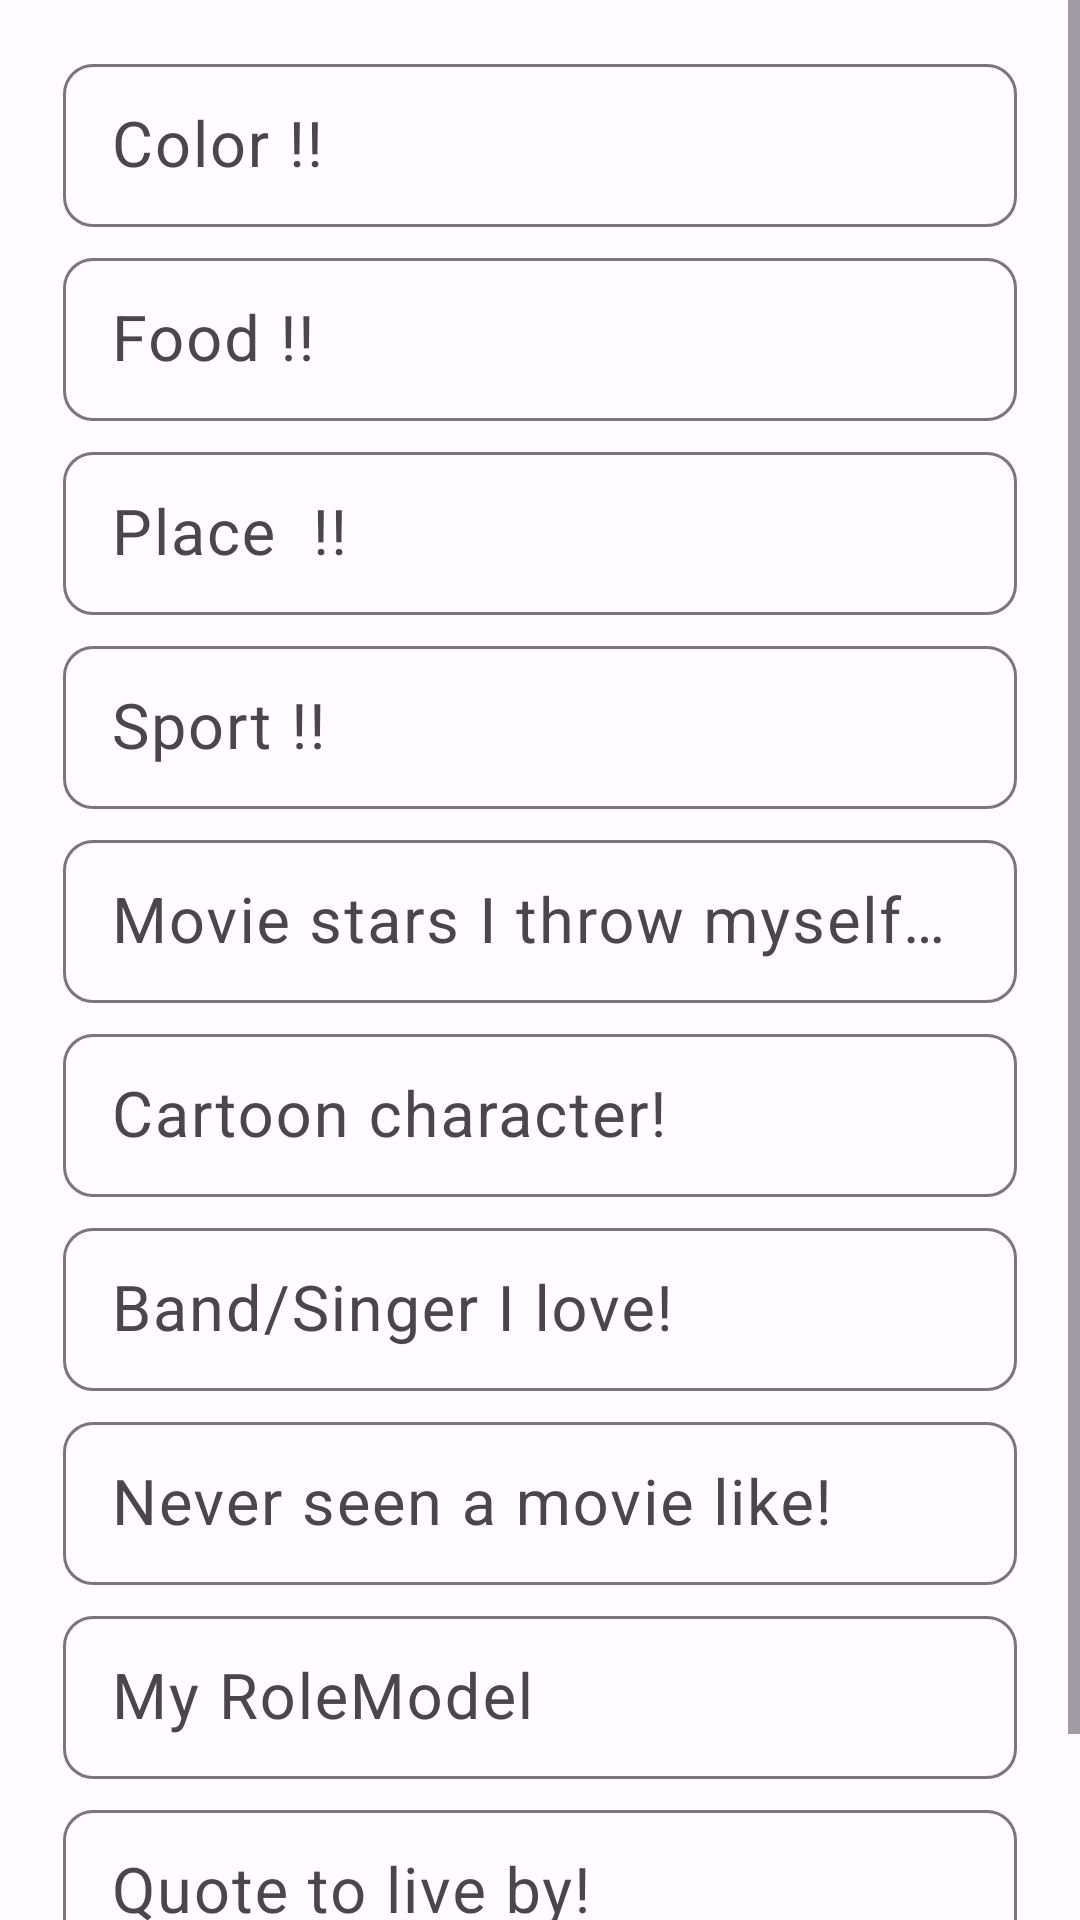

Produce the Android XML layout that renders to this screen, including the resource entries it uses.
<!-- AndroidManifest.xml: application theme Theme.SlamBook -->
<!-- res/layout/fragment_talk_faves.xml -->
<?xml version="1.0" encoding="utf-8"?>
<ScrollView
    xmlns:android="http://schemas.android.com/apk/res/android"
    xmlns:tools="http://schemas.android.com/tools"
    tools:context="com.sayatech.slambook.TalkFaves"
    android:layout_width="match_parent"
    android:layout_height="match_parent">

<LinearLayout
    android:layout_width="match_parent"
    android:layout_height="wrap_content"
    android:orientation="vertical"
    android:padding="16sp">

    <com.google.android.material.textfield.TextInputLayout
        android:layout_width="match_parent"
        android:layout_height="wrap_content"
        style="@style/Theme.SlamBook.SlamInputLayout">

        <com.google.android.material.textfield.TextInputEditText
            android:id="@+id/textColor"
            android:layout_width="match_parent"
            android:layout_height="wrap_content"
            style="@style/Theme.SlamBook.SlamInputEditText"
            android:hint="Color !!"
            android:inputType="textShortMessage"
            android:maxLines="1" />

    </com.google.android.material.textfield.TextInputLayout>

    <com.google.android.material.textfield.TextInputLayout
        android:layout_width="match_parent"
        android:layout_height="wrap_content"
        style="@style/Theme.SlamBook.SlamInputLayout">

        <com.google.android.material.textfield.TextInputEditText
            android:id="@+id/textFood"
            android:layout_width="match_parent"
            android:layout_height="wrap_content"
            style="@style/Theme.SlamBook.SlamInputEditText"
            android:inputType="textShortMessage"
            android:maxLines="1"
            android:hint="Food !!" />

    </com.google.android.material.textfield.TextInputLayout>

    <com.google.android.material.textfield.TextInputLayout
        android:layout_width="match_parent"
        android:layout_height="wrap_content"
        style="@style/Theme.SlamBook.SlamInputLayout">

        <com.google.android.material.textfield.TextInputEditText
            android:id="@+id/textPlace"
            android:layout_width="match_parent"
            android:layout_height="wrap_content"
            style="@style/Theme.SlamBook.SlamInputEditText"
            android:inputType="textShortMessage"
            android:maxLines="1"
            android:hint="Place  !!" />

    </com.google.android.material.textfield.TextInputLayout>

    <com.google.android.material.textfield.TextInputLayout
        android:layout_width="match_parent"
        android:layout_height="wrap_content"
        style="@style/Theme.SlamBook.SlamInputLayout">

        <com.google.android.material.textfield.TextInputEditText
            android:id="@+id/textSport"
            android:layout_width="match_parent"
            android:layout_height="wrap_content"
            style="@style/Theme.SlamBook.SlamInputEditText"
            android:inputType="textShortMessage"
            android:maxLines="1"
            android:hint="Sport !!" />

    </com.google.android.material.textfield.TextInputLayout>

    <com.google.android.material.textfield.TextInputLayout
        android:layout_width="match_parent"
        android:layout_height="wrap_content"
        style="@style/Theme.SlamBook.SlamInputLayout">

        <com.google.android.material.textfield.TextInputEditText
            android:id="@+id/textMovieStar"
            android:layout_width="match_parent"
            android:layout_height="wrap_content"
            style="@style/Theme.SlamBook.SlamInputEditText"
            android:inputType="textShortMessage"
            android:maxLines="1"
            android:hint="Movie stars I throw myself at!" />

    </com.google.android.material.textfield.TextInputLayout>

    <com.google.android.material.textfield.TextInputLayout
        android:layout_width="match_parent"
        android:layout_height="wrap_content"
        style="@style/Theme.SlamBook.SlamInputLayout">

        <com.google.android.material.textfield.TextInputEditText
            android:id="@+id/textCartoon"
            android:layout_width="match_parent"
            android:layout_height="wrap_content"
            style="@style/Theme.SlamBook.SlamInputEditText"
            android:inputType="textShortMessage"
            android:maxLines="1"
            android:hint="Cartoon character!" />

    </com.google.android.material.textfield.TextInputLayout>

    <com.google.android.material.textfield.TextInputLayout
        android:layout_width="match_parent"
        android:layout_height="wrap_content"
        style="@style/Theme.SlamBook.SlamInputLayout">

        <com.google.android.material.textfield.TextInputEditText
            android:id="@+id/textSinger"
            android:layout_width="match_parent"
            android:layout_height="wrap_content"
            style="@style/Theme.SlamBook.SlamInputEditText"
            android:inputType="textShortMessage"
            android:maxLines="1"
            android:hint="Band/Singer I love!" />

    </com.google.android.material.textfield.TextInputLayout>

    <com.google.android.material.textfield.TextInputLayout
        android:layout_width="match_parent"
        android:layout_height="wrap_content"
        style="@style/Theme.SlamBook.SlamInputLayout">

        <com.google.android.material.textfield.TextInputEditText
            android:id="@+id/textMovie"
            android:layout_width="match_parent"
            android:layout_height="wrap_content"
            style="@style/Theme.SlamBook.SlamInputEditText"
            android:inputType="textShortMessage"
            android:maxLines="1"
            android:hint="Never seen a movie like!" />

    </com.google.android.material.textfield.TextInputLayout>

    <com.google.android.material.textfield.TextInputLayout
        android:layout_width="match_parent"
        android:layout_height="wrap_content"
        style="@style/Theme.SlamBook.SlamInputLayout">

        <com.google.android.material.textfield.TextInputEditText
            android:id="@+id/textRoleModel"
            android:layout_width="match_parent"
            android:layout_height="wrap_content"
            style="@style/Theme.SlamBook.SlamInputEditText"
            android:inputType="textShortMessage"
            android:maxLines="1"
            android:hint="My RoleModel" />

    </com.google.android.material.textfield.TextInputLayout>

    <com.google.android.material.textfield.TextInputLayout
        android:layout_width="match_parent"
        android:layout_height="wrap_content"
        style="@style/Theme.SlamBook.SlamInputLayout">

        <com.google.android.material.textfield.TextInputEditText
            android:id="@+id/textQuote"
            android:layout_width="match_parent"
            android:layout_height="wrap_content"
            style="@style/Theme.SlamBook.SlamInputEditText"
            android:inputType="textShortMessage"
            android:maxLines="1"
            android:hint="Quote to live by!"
            android:layout_marginBottom="30dp"/>

    </com.google.android.material.textfield.TextInputLayout>

</LinearLayout>
</ScrollView>
<!-- resources referenced by this layout -->
<resources>
  <style name="Theme.SlamBook.SlamInputEditText" parent="ThemeOverlay.Material3.TextInputEditText">
          <item name="fontFamily">@font/signika_regular</item>
          <item name="android:layout_marginStart">5dp</item>
          <item name="android:layout_marginEnd">5dp</item>
          <item name="android:textCursorDrawable">@drawable/cursor_new</item>
          <item name="android:textSize">21sp</item>
          <item name="android:textColor">@color/md_theme_light_onSurface</item>
          <item name="android:lineSpacingExtra">-10dp</item>
      </style>
  <style name="Theme.SlamBook.SlamInputLayout" parent="Widget.Material3.TextInputLayout.OutlinedBox.Dense">
          <item name="boxCornerRadiusBottomEnd">10dp</item>
          <item name="boxCornerRadiusBottomStart">10dp</item>
          <item name="boxCornerRadiusTopEnd">10dp</item>
          <item name="boxCornerRadiusTopStart">10dp</item>
          <item name="android:layout_marginBottom">5dp</item>
      </style>
  <!-- drawable cursor_new (drawable) -->
  <?xml version="1.0" encoding="utf-8"?>
  <shape xmlns:android="http://schemas.android.com/apk/res/android"
      android:shape="rectangle" >
      <size
          android:width="2dip" />
      <solid
          android:color="?attr/colorPrimary" />
      <padding
          android:top="0dp"
          android:bottom="-1dp" />
  </shape>
  <color name="md_theme_light_onSurface">#1D1B1E</color>
  <color name="md_theme_light_primary">#784A9A</color>
  <color name="md_theme_light_onPrimary">#FFFFFF</color>
  <color name="md_theme_light_primaryContainer">#F2DAFF</color>
  <color name="md_theme_light_onPrimaryContainer">#2E004E</color>
  <color name="md_theme_light_secondary">#675A6E</color>
  <color name="md_theme_light_onSecondary">#FFFFFF</color>
  <color name="md_theme_light_secondaryContainer">#EEDDF5</color>
  <color name="md_theme_light_onSecondaryContainer">#221829</color>
  <color name="md_theme_light_tertiary">#815155</color>
  <color name="md_theme_light_onTertiary">#FFFFFF</color>
  <color name="md_theme_light_tertiaryContainer">#FFDADB</color>
  <color name="md_theme_light_onTertiaryContainer">#321015</color>
  <color name="md_theme_light_error">#BA1A1A</color>
  <color name="md_theme_light_errorContainer">#FFDAD6</color>
  <color name="md_theme_light_onError">#FFFFFF</color>
  <color name="md_theme_light_onErrorContainer">#410002</color>
  <color name="md_theme_light_background">#FFFBFF</color>
  <color name="md_theme_light_onBackground">#1D1B1E</color>
  <color name="md_theme_light_surface">#FFFBFF</color>
  <color name="md_theme_light_surfaceVariant">#EADFEA</color>
  <color name="md_theme_light_onSurfaceVariant">#4B454D</color>
  <color name="md_theme_light_outline">#7C757E</color>
  <color name="md_theme_light_inverseOnSurface">#F6EFF3</color>
  <color name="md_theme_light_inverseSurface">#322F33</color>
  <color name="md_theme_light_inversePrimary">#E1B6FF</color>
</resources>
